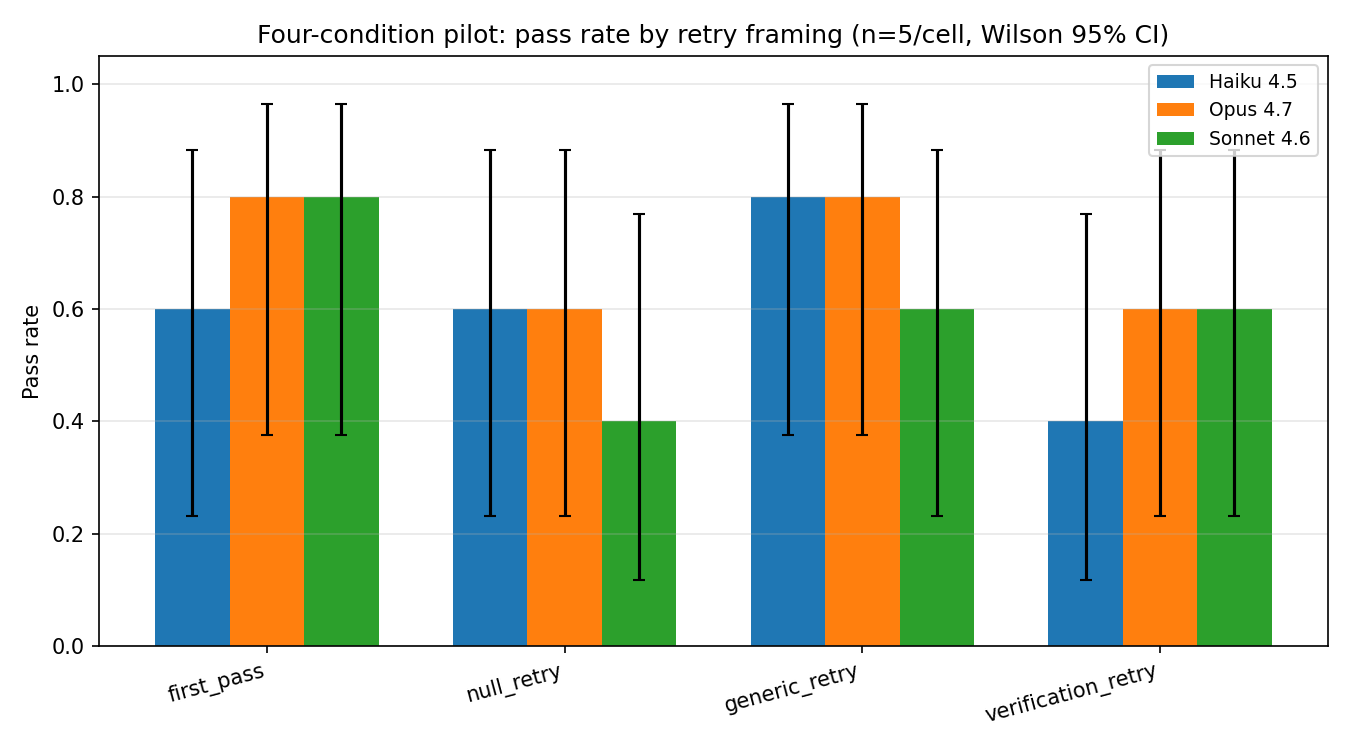

Data behind this chart, as committed beside it:
model, condition, n, n_pass, pass_rate, wilson_low, wilson_high
claude-haiku-4-5-20251001, first_pass, 5, 3, 0.600, 0.231, 0.882
claude-haiku-4-5-20251001, generic_retry, 5, 4, 0.800, 0.376, 0.964
claude-haiku-4-5-20251001, null_retry, 5, 3, 0.600, 0.231, 0.882
claude-haiku-4-5-20251001, verification_retry, 5, 2, 0.400, 0.118, 0.769
claude-opus-4-7, first_pass, 5, 4, 0.800, 0.376, 0.964
claude-opus-4-7, generic_retry, 5, 4, 0.800, 0.376, 0.964
claude-opus-4-7, null_retry, 5, 3, 0.600, 0.231, 0.882
claude-opus-4-7, verification_retry, 5, 3, 0.600, 0.231, 0.882
claude-sonnet-4-6, first_pass, 5, 4, 0.800, 0.376, 0.964
claude-sonnet-4-6, generic_retry, 5, 3, 0.600, 0.231, 0.882
claude-sonnet-4-6, null_retry, 5, 2, 0.400, 0.118, 0.769
claude-sonnet-4-6, verification_retry, 5, 3, 0.600, 0.231, 0.882
